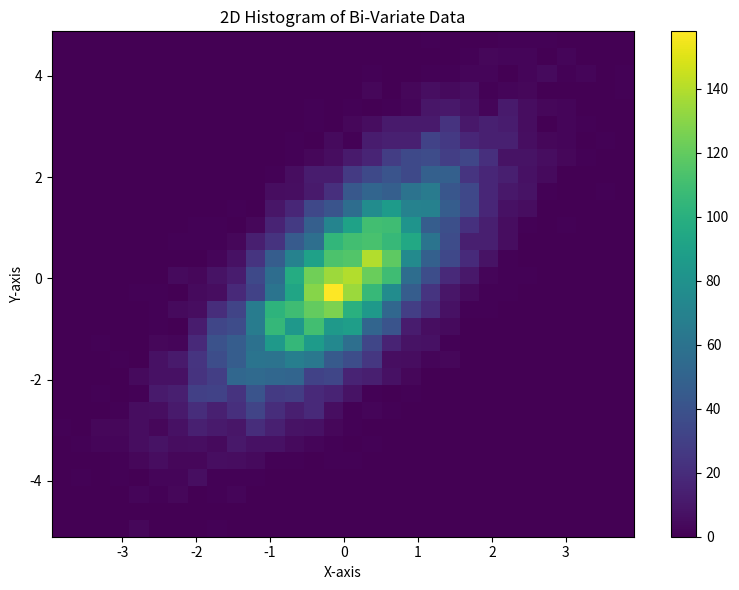

Python code for this plot:
import numpy as np
import matplotlib.pyplot as plt
def plot_2d_histogram(mean, covariance, size, bins, cmap):
    """
    Plot a 2D histogram for bi-variate data distribution.

    Args:
    mean (list): Mean of the distribution (2D vector).
    covariance (list): Covariance matrix.
    size (int): Number of data points to generate.
    bins (int): Number of bins for the histogram.
    cmap (str): Color map for the histogram.

    Returns:
    matplotlib.figure.Figure: The generated plot figure.
    """
    # YOUR CODE HERE
    data = np.random.multivariate_normal(mean, covariance, size)
    x = data[:, 0]
    y = data[:, 1]
    fig, ax = plt.subplots(figsize=(8,6))
    h = ax.hist2d(x, y, bins=bins, cmap=cmap)
    plt.colorbar(h[3], ax = ax)

    ax.set_xlabel("X-axis")
    ax.set_ylabel("Y-axis")
    ax.set_title("2D Histogram of Bi-Variate Data")

    plt.tight_layout()
    plt.show()

    return fig
print(plot_2d_histogram(mean=[0,0], covariance=[[1,1],[1,2]], size=10000, bins=30, cmap='viridis' ))